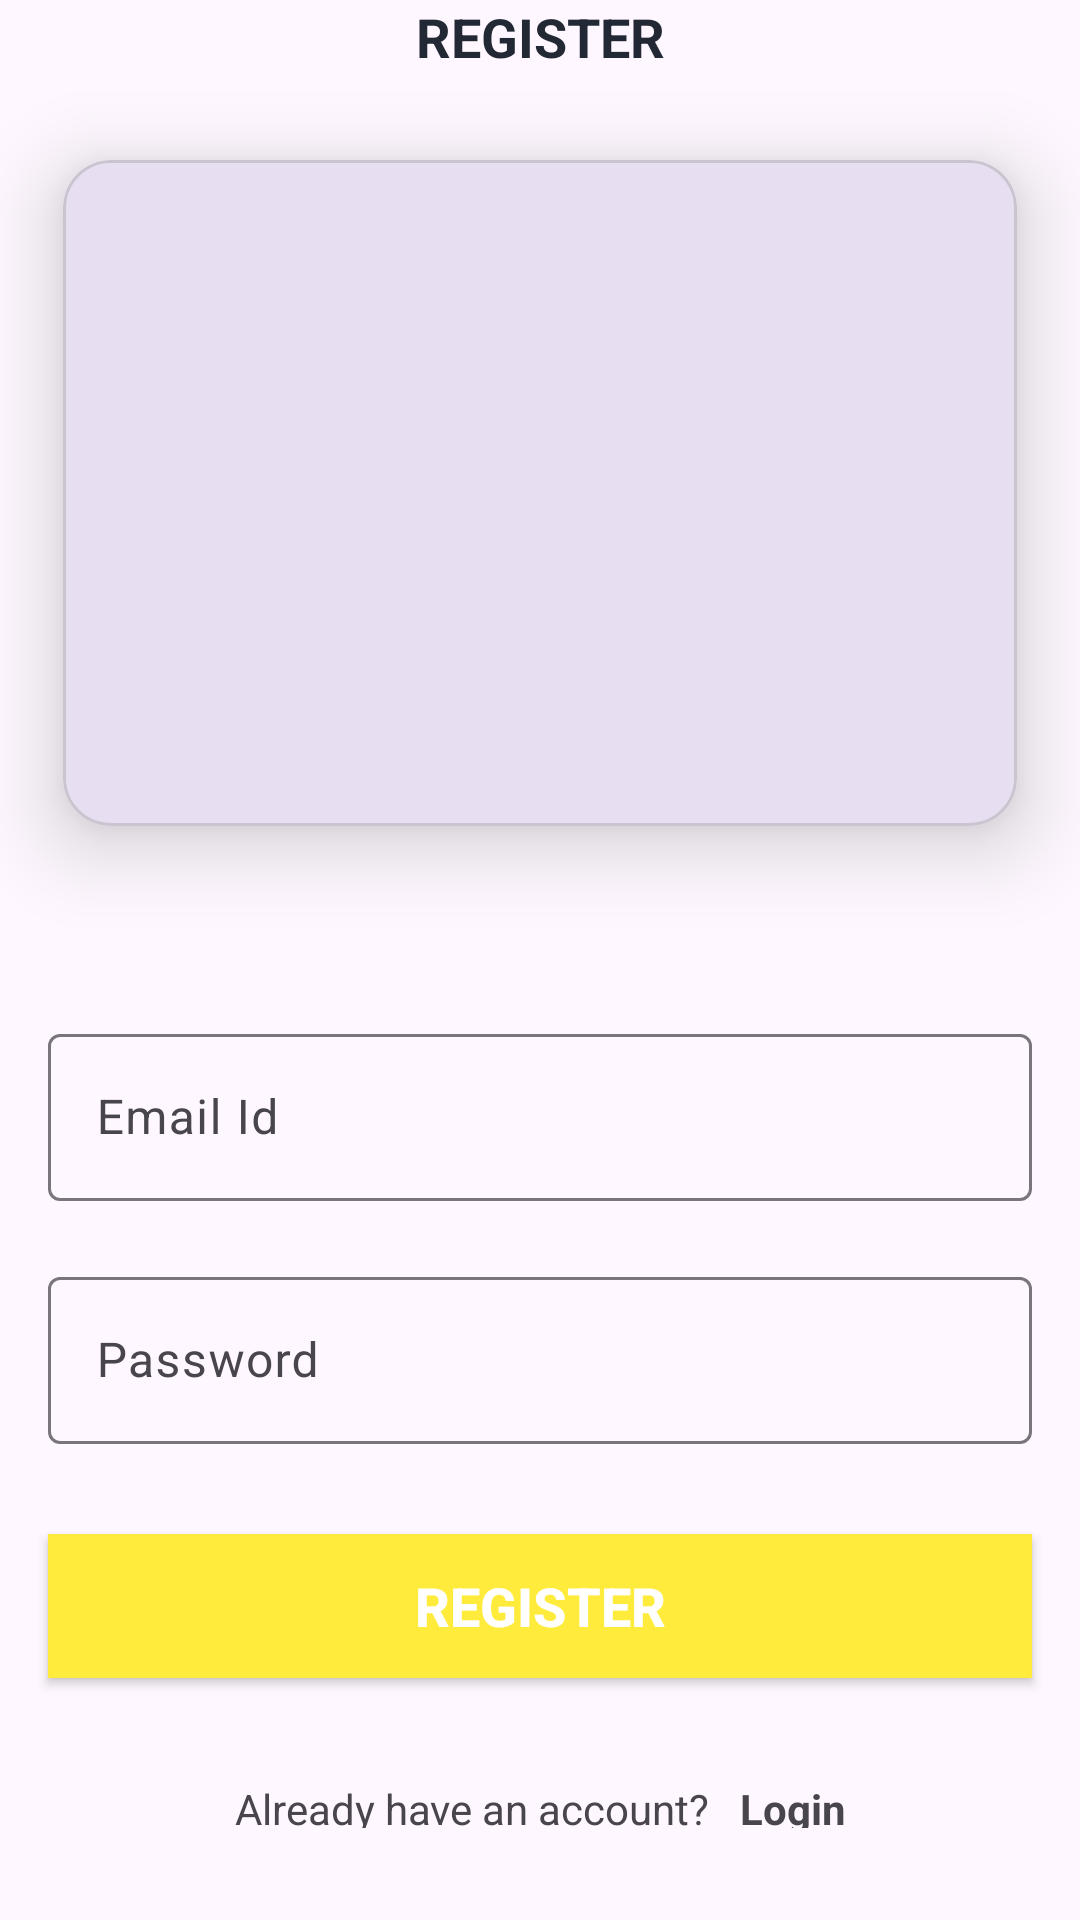

The Android layout XML behind this screen, and the referenced resources:
<!-- AndroidManifest.xml: application theme Theme.Mobile -->
<!-- res/layout/activity_register.xml -->
<?xml version="1.0" encoding="utf-8"?>
<androidx.constraintlayout.widget.ConstraintLayout xmlns:android="http://schemas.android.com/apk/res/android"
    xmlns:app="http://schemas.android.com/apk/res-auto"
    xmlns:tools="http://schemas.android.com/tools"
    android:layout_width="match_parent"
    android:layout_height="match_parent"
    tools:context=".RegisterActivity">

    <TextView
        android:id="@+id/tv_title"
        android:layout_width="wrap_content"
        android:layout_height="wrap_content"
        android:text="REGISTER"
        android:textColor="#222934"
        android:textSize="18sp"
        android:textStyle="bold"
        app:layout_constraintEnd_toEndOf="parent"
        app:layout_constraintStart_toStartOf="parent"
        app:layout_constraintTop_toTopOf="parent" />

    <com.google.android.material.card.MaterialCardView
        android:id="@+id/imageCardView"
        android:layout_width="0dp"
        android:layout_height="280dp"
        android:layout_marginBottom="32dp"
        app:cardCornerRadius="16dp"
        app:cardElevation="16dp"
        app:cardUseCompatPadding="true"
        app:layout_constraintBottom_toTopOf="@+id/til_register_email"
        app:layout_constraintEnd_toEndOf="parent"
        app:layout_constraintHorizontal_bias="0.5"
        app:layout_constraintStart_toStartOf="parent"
        app:layout_constraintTop_toBottomOf="@id/tv_title">

        <androidx.constraintlayout.widget.ConstraintLayout
            android:layout_width="match_parent"
            android:layout_height="match_parent">

            <ImageView
                android:id="@+id/ivRegisterUploadImage"
                android:layout_width="0dp"
                android:layout_height="0dp"
                android:scaleType="fitXY"
                app:layout_constraintBottom_toBottomOf="parent"
                app:layout_constraintEnd_toEndOf="parent"
                app:layout_constraintHorizontal_bias="0.5"
                app:layout_constraintStart_toStartOf="parent"
                app:layout_constraintTop_toTopOf="parent"
                app:srcCompat="@drawable/vector" />


        </androidx.constraintlayout.widget.ConstraintLayout>

    </com.google.android.material.card.MaterialCardView>


    <com.google.android.material.textfield.TextInputLayout
        android:id="@+id/til_register_email"
        android:layout_width="match_parent"
        android:layout_height="wrap_content"
        android:layout_marginStart="16dp"
        android:layout_marginTop="35dp"
        android:layout_marginEnd="16dp"
        android:hint="Email Id"
        app:layout_constraintEnd_toEndOf="parent"
        app:layout_constraintStart_toStartOf="parent"
        app:layout_constraintTop_toBottomOf="@id/imageCardView">

        <EditText
            android:id="@+id/etRegisterEmail"
            android:layout_width="match_parent"
            android:layout_height="wrap_content"
            android:inputType="textEmailAddress"
            tools:text="abc@gmail.com" />
    </com.google.android.material.textfield.TextInputLayout>

    <com.google.android.material.textfield.TextInputLayout
        android:id="@+id/til_register_password"
        android:layout_width="match_parent"
        android:layout_height="wrap_content"
        android:layout_marginStart="16dp"
        android:layout_marginTop="20dp"
        android:layout_marginEnd="16dp"
        android:hint="Password"
        app:layout_constraintEnd_toEndOf="parent"
        app:layout_constraintStart_toStartOf="parent"
        app:layout_constraintTop_toBottomOf="@id/til_register_email">

        <EditText
            android:id="@+id/etRegisterPassword"
            android:layout_width="match_parent"
            android:layout_height="wrap_content"
            android:inputType="textPassword"
            tools:text="123456" />
    </com.google.android.material.textfield.TextInputLayout>

    <Button
        android:id="@+id/btnRegister"
        android:layout_width="match_parent"
        android:layout_height="wrap_content"
        android:layout_gravity="center"
        android:layout_marginStart="16dp"
        android:layout_marginTop="30dp"
        android:layout_marginEnd="16dp"
        android:background="@color/yellow"
        android:foreground="?attr/selectableItemBackground"
        android:gravity="center"
        android:text="Register"
        android:textColor="@android:color/white"
        android:textSize="18sp"
        android:textStyle="bold"
        app:layout_constraintEnd_toEndOf="parent"
        app:layout_constraintStart_toStartOf="parent"
        app:layout_constraintTop_toBottomOf="@id/til_register_password" />

    <LinearLayout
        android:id="@+id/linearLayout"
        android:layout_width="wrap_content"
        android:layout_height="wrap_content"
        android:layout_marginTop="5dp"
        android:gravity="center_vertical"
        android:orientation="horizontal"
        app:layout_constraintEnd_toEndOf="parent"
        app:layout_constraintStart_toStartOf="parent"
        app:layout_constraintTop_toBottomOf="@id/btnRegister">

        <TextView
            android:id="@+id/tv_don_t_have_an_account"
            android:layout_width="wrap_content"
            android:layout_height="wrap_content"
            android:layout_marginTop="16dp"
            android:padding="5dp"
            android:text="Already have an account?" />

        <TextView
            android:id="@+id/tv_login"
            android:layout_width="wrap_content"
            android:layout_height="wrap_content"
            android:layout_marginTop="16dp"
            android:foreground="?attr/selectableItemBackground"
            android:padding="5dp"
            android:text="Login"
            android:textStyle="bold" />
    </LinearLayout>

    <ProgressBar
        android:id="@+id/progressBar"
        android:layout_width="wrap_content"
        android:layout_height="wrap_content"
        android:indeterminateTint="@color/yellow"
        android:visibility="gone"
        app:layout_constraintBottom_toTopOf="@+id/til_register_email"
        app:layout_constraintEnd_toEndOf="parent"
        app:layout_constraintStart_toStartOf="parent"
        app:layout_constraintTop_toBottomOf="@+id/imageCardView" />


</androidx.constraintlayout.widget.ConstraintLayout>
<!-- resources referenced by this layout -->
<resources>
  <color name="yellow">#FFFFEB3B</color>
  <style name="Theme.Mobile" parent="Base.Theme.Mobile" />
  <style name="Base.Theme.Mobile" parent="Theme.Material3.DayNight">
          
          
      </style>
</resources>
